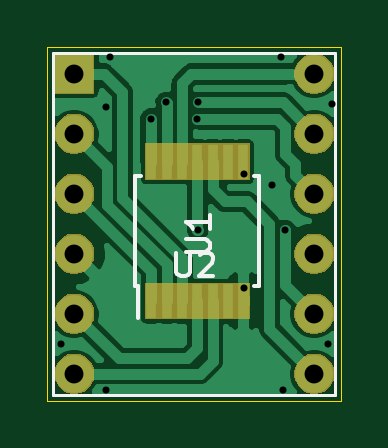
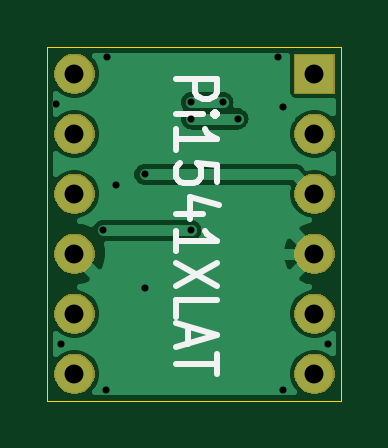
Circuit board: 9 layer files. Board 12.4 x 15.0 mm.
- bottom_copper: pi1541translator-B_Cu.gbr (20407 bytes)
- bottom_mask: pi1541translator-B_Mask.gbr (10327 bytes)
- bottom_silk: pi1541translator-B_SilkS.gbr (2359 bytes)
- outline: pi1541translator-Edge_Cuts.gbr (712 bytes)
- top_copper: pi1541translator-F_Cu.gbr (30552 bytes)
- top_mask: pi1541translator-F_Mask.gbr (10623 bytes)
- top_silk: pi1541translator-F_SilkS.gbr (2131 bytes)
- drill: pi1541translator-NPTH.drl (284 bytes)
- drill: pi1541translator-PTH.drl (781 bytes)

=== bottom_copper: pi1541translator-B_Cu.gbr (20407 bytes, source omitted) ===
=== bottom_mask: pi1541translator-B_Mask.gbr (10327 bytes, source omitted) ===
=== bottom_silk: pi1541translator-B_SilkS.gbr ===
G04 #@! TF.GenerationSoftware,KiCad,Pcbnew,(5.1.5)-3*
G04 #@! TF.CreationDate,2020-05-06T05:02:29-04:00*
G04 #@! TF.ProjectId,pi1541translator,70693135-3431-4747-9261-6e736c61746f,rev?*
G04 #@! TF.SameCoordinates,Original*
G04 #@! TF.FileFunction,Legend,Bot*
G04 #@! TF.FilePolarity,Positive*
%FSLAX46Y46*%
G04 Gerber Fmt 4.6, Leading zero omitted, Abs format (unit mm)*
G04 Created by KiCad (PCBNEW (5.1.5)-3) date 2020-05-06 05:02:29*
%MOMM*%
%LPD*%
G04 APERTURE LIST*
%ADD10C,0.275000*%
G04 APERTURE END LIST*
D10*
X150140167Y-43193143D02*
X148390167Y-43193143D01*
X148390167Y-43764572D01*
X148473501Y-43907429D01*
X148556834Y-43978858D01*
X148723501Y-44050286D01*
X148973501Y-44050286D01*
X149140167Y-43978858D01*
X149223501Y-43907429D01*
X149306834Y-43764572D01*
X149306834Y-43193143D01*
X150140167Y-44693143D02*
X148973501Y-44693143D01*
X148390167Y-44693143D02*
X148473501Y-44621715D01*
X148556834Y-44693143D01*
X148473501Y-44764572D01*
X148390167Y-44693143D01*
X148556834Y-44693143D01*
X150140167Y-46193143D02*
X150140167Y-45336001D01*
X150140167Y-45764572D02*
X148390167Y-45764572D01*
X148640167Y-45621715D01*
X148806834Y-45478858D01*
X148890167Y-45336001D01*
X148390167Y-47550286D02*
X148390167Y-46836001D01*
X149223501Y-46764572D01*
X149140167Y-46836001D01*
X149056834Y-46978858D01*
X149056834Y-47336001D01*
X149140167Y-47478858D01*
X149223501Y-47550286D01*
X149390167Y-47621715D01*
X149806834Y-47621715D01*
X149973501Y-47550286D01*
X150056834Y-47478858D01*
X150140167Y-47336001D01*
X150140167Y-46978858D01*
X150056834Y-46836001D01*
X149973501Y-46764572D01*
X148973501Y-48907429D02*
X150140167Y-48907429D01*
X148306834Y-48550286D02*
X149556834Y-48193143D01*
X149556834Y-49121715D01*
X150140167Y-50478858D02*
X150140167Y-49621715D01*
X150140167Y-50050286D02*
X148390167Y-50050286D01*
X148640167Y-49907429D01*
X148806834Y-49764572D01*
X148890167Y-49621715D01*
X148390167Y-50978858D02*
X150140167Y-51978858D01*
X148390167Y-51978858D02*
X150140167Y-50978858D01*
X150140167Y-53264572D02*
X150140167Y-52550286D01*
X148390167Y-52550286D01*
X149640167Y-53693143D02*
X149640167Y-54407429D01*
X150140167Y-53550286D02*
X148390167Y-54050286D01*
X150140167Y-54550286D01*
X148390167Y-54836001D02*
X148390167Y-55693143D01*
X150140167Y-55264572D02*
X148390167Y-55264572D01*
M02*

=== outline: pi1541translator-Edge_Cuts.gbr ===
G04 #@! TF.GenerationSoftware,KiCad,Pcbnew,(5.1.5)-3*
G04 #@! TF.CreationDate,2020-05-06T05:02:29-04:00*
G04 #@! TF.ProjectId,pi1541translator,70693135-3431-4747-9261-6e736c61746f,rev?*
G04 #@! TF.SameCoordinates,Original*
G04 #@! TF.FileFunction,Profile,NP*
%FSLAX46Y46*%
G04 Gerber Fmt 4.6, Leading zero omitted, Abs format (unit mm)*
G04 Created by KiCad (PCBNEW (5.1.5)-3) date 2020-05-06 05:02:29*
%MOMM*%
%LPD*%
G04 APERTURE LIST*
%ADD10C,0.050000*%
G04 APERTURE END LIST*
D10*
X143129000Y-56832500D02*
X143129000Y-41846500D01*
X155575000Y-56832500D02*
X143129000Y-56832500D01*
X155575000Y-41846500D02*
X155575000Y-56832500D01*
X143129000Y-41846500D02*
X155575000Y-41846500D01*
M02*

=== top_copper: pi1541translator-F_Cu.gbr (30552 bytes, source omitted) ===
=== top_mask: pi1541translator-F_Mask.gbr (10623 bytes, source omitted) ===
=== top_silk: pi1541translator-F_SilkS.gbr ===
G04 #@! TF.GenerationSoftware,KiCad,Pcbnew,(5.1.5)-3*
G04 #@! TF.CreationDate,2020-05-06T05:02:29-04:00*
G04 #@! TF.ProjectId,pi1541translator,70693135-3431-4747-9261-6e736c61746f,rev?*
G04 #@! TF.SameCoordinates,Original*
G04 #@! TF.FileFunction,Legend,Top*
G04 #@! TF.FilePolarity,Positive*
%FSLAX46Y46*%
G04 Gerber Fmt 4.6, Leading zero omitted, Abs format (unit mm)*
G04 Created by KiCad (PCBNEW (5.1.5)-3) date 2020-05-06 05:02:29*
%MOMM*%
%LPD*%
G04 APERTURE LIST*
%ADD10C,0.150000*%
%ADD11C,0.120000*%
G04 APERTURE END LIST*
D10*
X146854000Y-51982000D02*
X146979000Y-51982000D01*
X146854000Y-47332000D02*
X147079000Y-47332000D01*
X152104000Y-47332000D02*
X151879000Y-47332000D01*
X152104000Y-51982000D02*
X151879000Y-51982000D01*
X146854000Y-51982000D02*
X146854000Y-47332000D01*
X152104000Y-51982000D02*
X152104000Y-47332000D01*
X146979000Y-51982000D02*
X146979000Y-53332000D01*
D11*
X143379501Y-42097001D02*
X155317501Y-42097001D01*
X155317501Y-42097001D02*
X155317501Y-56575001D01*
X155317501Y-56575001D02*
X143379501Y-56575001D01*
X143379501Y-56575001D02*
X143379501Y-42097001D01*
D10*
X148994880Y-50545904D02*
X149804404Y-50545904D01*
X149899642Y-50498285D01*
X149947261Y-50450666D01*
X149994880Y-50355428D01*
X149994880Y-50164952D01*
X149947261Y-50069714D01*
X149899642Y-50022095D01*
X149804404Y-49974476D01*
X148994880Y-49974476D01*
X149994880Y-48974476D02*
X149994880Y-49545904D01*
X149994880Y-49260190D02*
X148994880Y-49260190D01*
X149137738Y-49355428D01*
X149232976Y-49450666D01*
X149280595Y-49545904D01*
X148586596Y-50558381D02*
X148586596Y-51367905D01*
X148634215Y-51463143D01*
X148681834Y-51510762D01*
X148777072Y-51558381D01*
X148967548Y-51558381D01*
X149062786Y-51510762D01*
X149110405Y-51463143D01*
X149158024Y-51367905D01*
X149158024Y-50558381D01*
X149586596Y-50653620D02*
X149634215Y-50606001D01*
X149729453Y-50558381D01*
X149967548Y-50558381D01*
X150062786Y-50606001D01*
X150110405Y-50653620D01*
X150158024Y-50748858D01*
X150158024Y-50844096D01*
X150110405Y-50986953D01*
X149538977Y-51558381D01*
X150158024Y-51558381D01*
M02*

=== drill: pi1541translator-NPTH.drl ===
M48
; DRILL file {KiCad (5.1.5)-3} date 5/6/2020 5:02:32 AM
; FORMAT={-:-/ absolute / inch / decimal}
; #@! TF.CreationDate,2020-05-06T05:02:32-04:00
; #@! TF.GenerationSoftware,Kicad,Pcbnew,(5.1.5)-3
; #@! TF.FileFunction,NonPlated,1,2,NPTH
FMAT,2
INCH
%
G90
G05
T0
M30

=== drill: pi1541translator-PTH.drl ===
M48
; DRILL file {KiCad (5.1.5)-3} date 5/6/2020 5:02:32 AM
; FORMAT={-:-/ absolute / inch / decimal}
; #@! TF.CreationDate,2020-05-06T05:02:32-04:00
; #@! TF.GenerationSoftware,Kicad,Pcbnew,(5.1.5)-3
; #@! TF.FileFunction,Plated,1,2,PTH
FMAT,2
INCH
T1C0.0118
T2C0.0315
%
G90
G05
T1
X5.6575Y-2.1425
X5.7325Y-1.7475
X5.7325Y-2.22
X5.74Y-1.665
X5.8075Y-1.7675
X5.8325Y-1.74
X5.885Y-1.7675
X5.8853Y-1.74
X5.8859Y-1.9534
X5.9625Y-1.86
X5.9625Y-2.05
X6.01Y-1.8775
X6.025Y-1.665
X6.0275Y-2.22
X6.0316Y-1.9534
X6.1025Y-2.1425
X6.11Y-1.7425
T2
X5.6799Y-1.6924
X5.6799Y-1.7924
X5.6799Y-1.8924
X5.6799Y-1.9924
X5.6799Y-2.0924
X5.6799Y-2.1924
X6.0799Y-1.6924
X6.0799Y-1.7924
X6.0799Y-1.8924
X6.0799Y-1.9924
X6.0799Y-2.0924
X6.0799Y-2.1924
T0
M30

